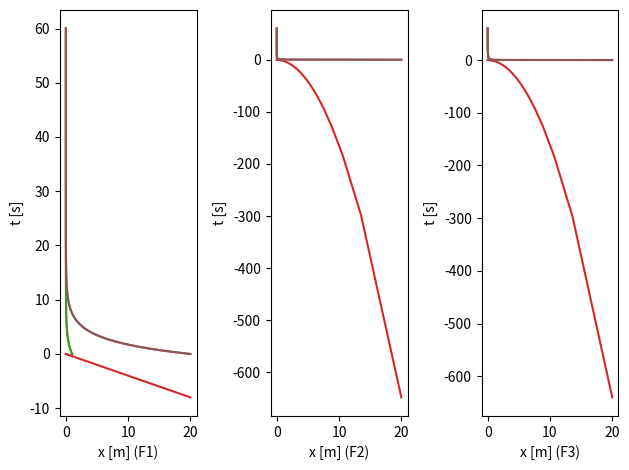

Source code (Python):
import matplotlib.pyplot as plt
import numpy as np

class otpor:
    def __init__(self,t,m,x,v,C1,C2,dt = 0.001):
        self.t = t
        self.m = m
        self.x1 = x
        self.x2 = x
        self.x3 = x
        self.C1 = C1
        self.C2 = C2
        self.g = 9.81
        self.dt = dt
        self.v1 = v
        self.v2 = v
        self.v3 = v
        self.F1 = -np.sign(self.v1)*(self.C1*self.m)*(self.v1)
        self.F2 = -np.sign(self.v2)*(self.C1*self.m)*(self.v2) - np.sign(self.v2)*(self.C2*self.m)*(self.v2)**2
        self.F3 = -np.sign(self.v3)*(self.C2*self.m)*(self.v3)**2
        self.listax1 = [self.x1]
        self.listax2 = [self.x2]
        self.listax3 = [self.x3]
        self.listav1 = [self.v1]
        self.listav2 = [self.v2]
        self.listav3 = [self.v3]
        self.listaF1 = [self.F1]
        self.listaF2 = [self.F2]
        self.listaF3 = [self.F3]
        self.listat = [0.]

    def move_euler(self):
        
        self.v1 += (self.F1/self.m)*self.dt
        self.v2 += (self.F2/self.m)*self.dt
        self.v3 += (self.F3/self.m)*self.dt
        self.x1 += self.v1*self.dt
        self.x2 += self.v2*self.dt
        self.x3 += self.v3*self.dt
        self.F1 = -np.sign(self.v1)*(self.C1*self.m)*(self.v1)
        self.F2 = -np.sign(self.v2)*(self.C1*self.m)*(self.v2) - np.sign(self.v2)*(self.C2*self.m)*(self.v2)**2
        self.F3 = -np.sign(self.v3)*(self.C2*self.m)*(self.v3)**2

    def euler(self,dt = 0.01):
        self.T = 0
        self.dt = dt
        while self.T < self.t:
            self.T += self.dt
            self.move_euler()
            self.listav1.append(self.v1)
            self.listav2.append(self.v2)
            self.listav3.append(self.v3)
            self.listax1.append(self.x1)
            self.listax2.append(self.x2)
            self.listax3.append(self.x3)
            self.listaF1.append(self.F1)
            self.listaF2.append(self.F2)
            self.listaF3.append(self.F3)
            self.listat.append(self.T)

    def plot1(self):
        plt.subplot(1,3,1) #jedan redak, tri stupca, prvi graf
        plt.plot(self.listav1,self.listaF1,markersize = 1)
        plt.xlabel("v [m/s]")
        plt.ylabel('F1 [N]')
        plt.grid()
        plt.tight_layout()

        plt.subplot(1,3,2)
        plt.plot(self.listav2,self.listaF2,markersize = 1)
        plt.xlabel("v [m/s]")
        plt.ylabel('F2 [N]')
        plt.grid()
        plt.tight_layout()

        plt.subplot(1,3,3)
        plt.plot(self.listav3,self.listaF3,markersize = 1)
        plt.xlabel("v [m/s]")
        plt.ylabel('F3 [N]')
        plt.grid()
        plt.tight_layout()
        plt.show()

    def plot2(self):
        plt.subplot(1,3,1) #jedan redak, tri stupca, prvi graf
        plt.plot(self.listav1,self.listat,markersize = 1)
        plt.xlabel("v [m/s] (F1)")
        plt.ylabel('t [s]')
        plt.grid()
        plt.tight_layout()

        plt.subplot(1,3,2)
        plt.plot(self.listav2,self.listat,markersize = 1)
        plt.xlabel("v [m/s] (F2)")
        plt.ylabel('t [s]')
        plt.grid()
        plt.tight_layout()

        plt.subplot(1,3,3)
        plt.plot(self.listav3,self.listat,markersize = 1)
        plt.xlabel("v [m/s] (F3)")
        plt.ylabel('t [s]')
        plt.grid()
        plt.tight_layout()
        plt.show()

    def plot3(self):
        plt.subplot(1,3,1) #jedan redak, tri stupca, prvi graf
        plt.plot(self.listav1,self.listat,markersize = 1)
        plt.xlabel("x [m] (F1)")
        plt.ylabel('t [s]')
        plt.grid()
        plt.tight_layout()

        plt.subplot(1,3,2)
        plt.plot(self.listav2,self.listat,markersize = 1)
        plt.xlabel("x [m] (F2)")
        plt.ylabel('t [s]')
        plt.grid()
        plt.tight_layout()

        plt.subplot(1,3,3)
        plt.plot(self.listav3,self.listat,markersize = 1)
        plt.xlabel("x [m] (F3)")
        plt.ylabel('t [s]')
        plt.grid()
        plt.tight_layout()
        plt.show()
        

h1 = otpor(60,1,0,1,0.4,1.6)
h1.euler()
h1.plot1()
h1.plot2()
h1.plot3()


h2 = otpor(60,1,0,20,0.4,1.6)
h2.euler()
h2.plot1()
h2.plot2()
h2.plot3()